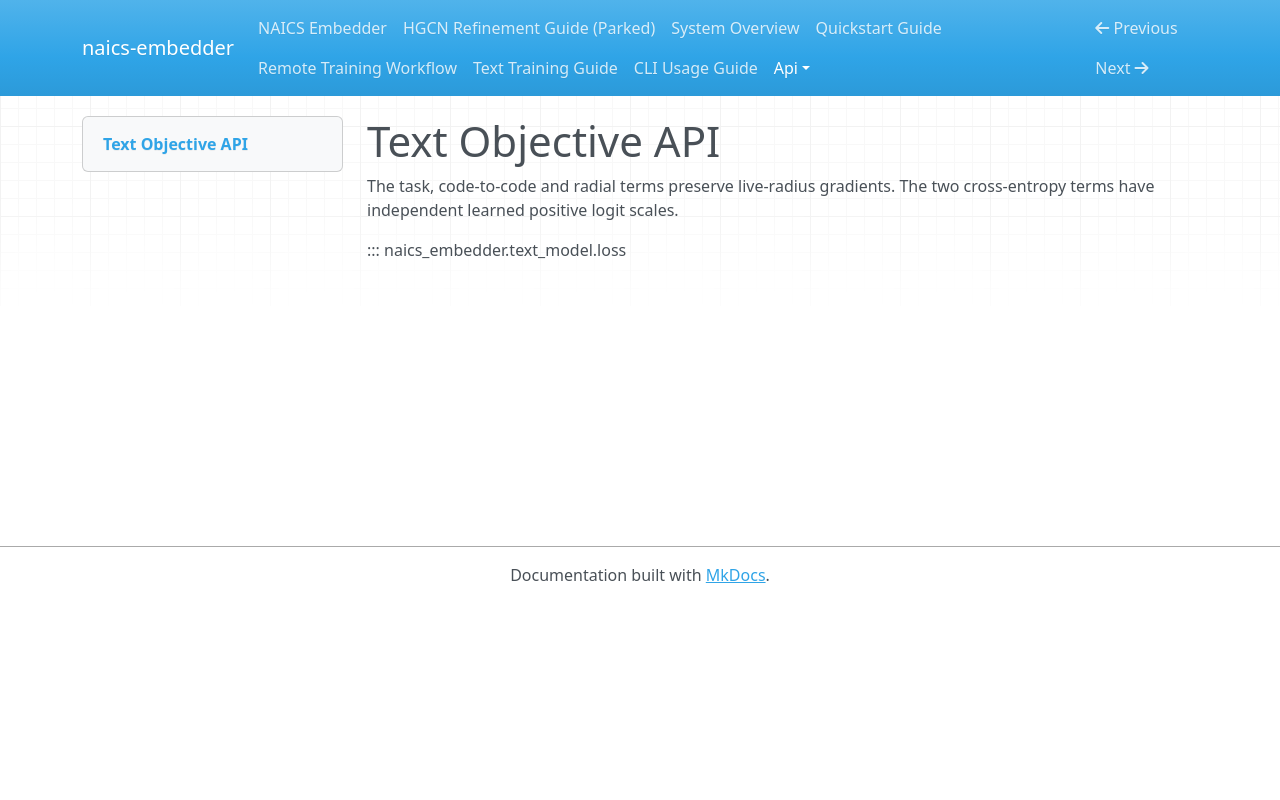

repository: lowmason/naics-embedder · page: api/loss/index.html · generator: mkdocs

# Text Objective API

The task, code-to-code and radial terms preserve live-radius gradients. The two cross-entropy
terms have independent learned positive logit scales.

::: naics_embedder.text_model.loss
